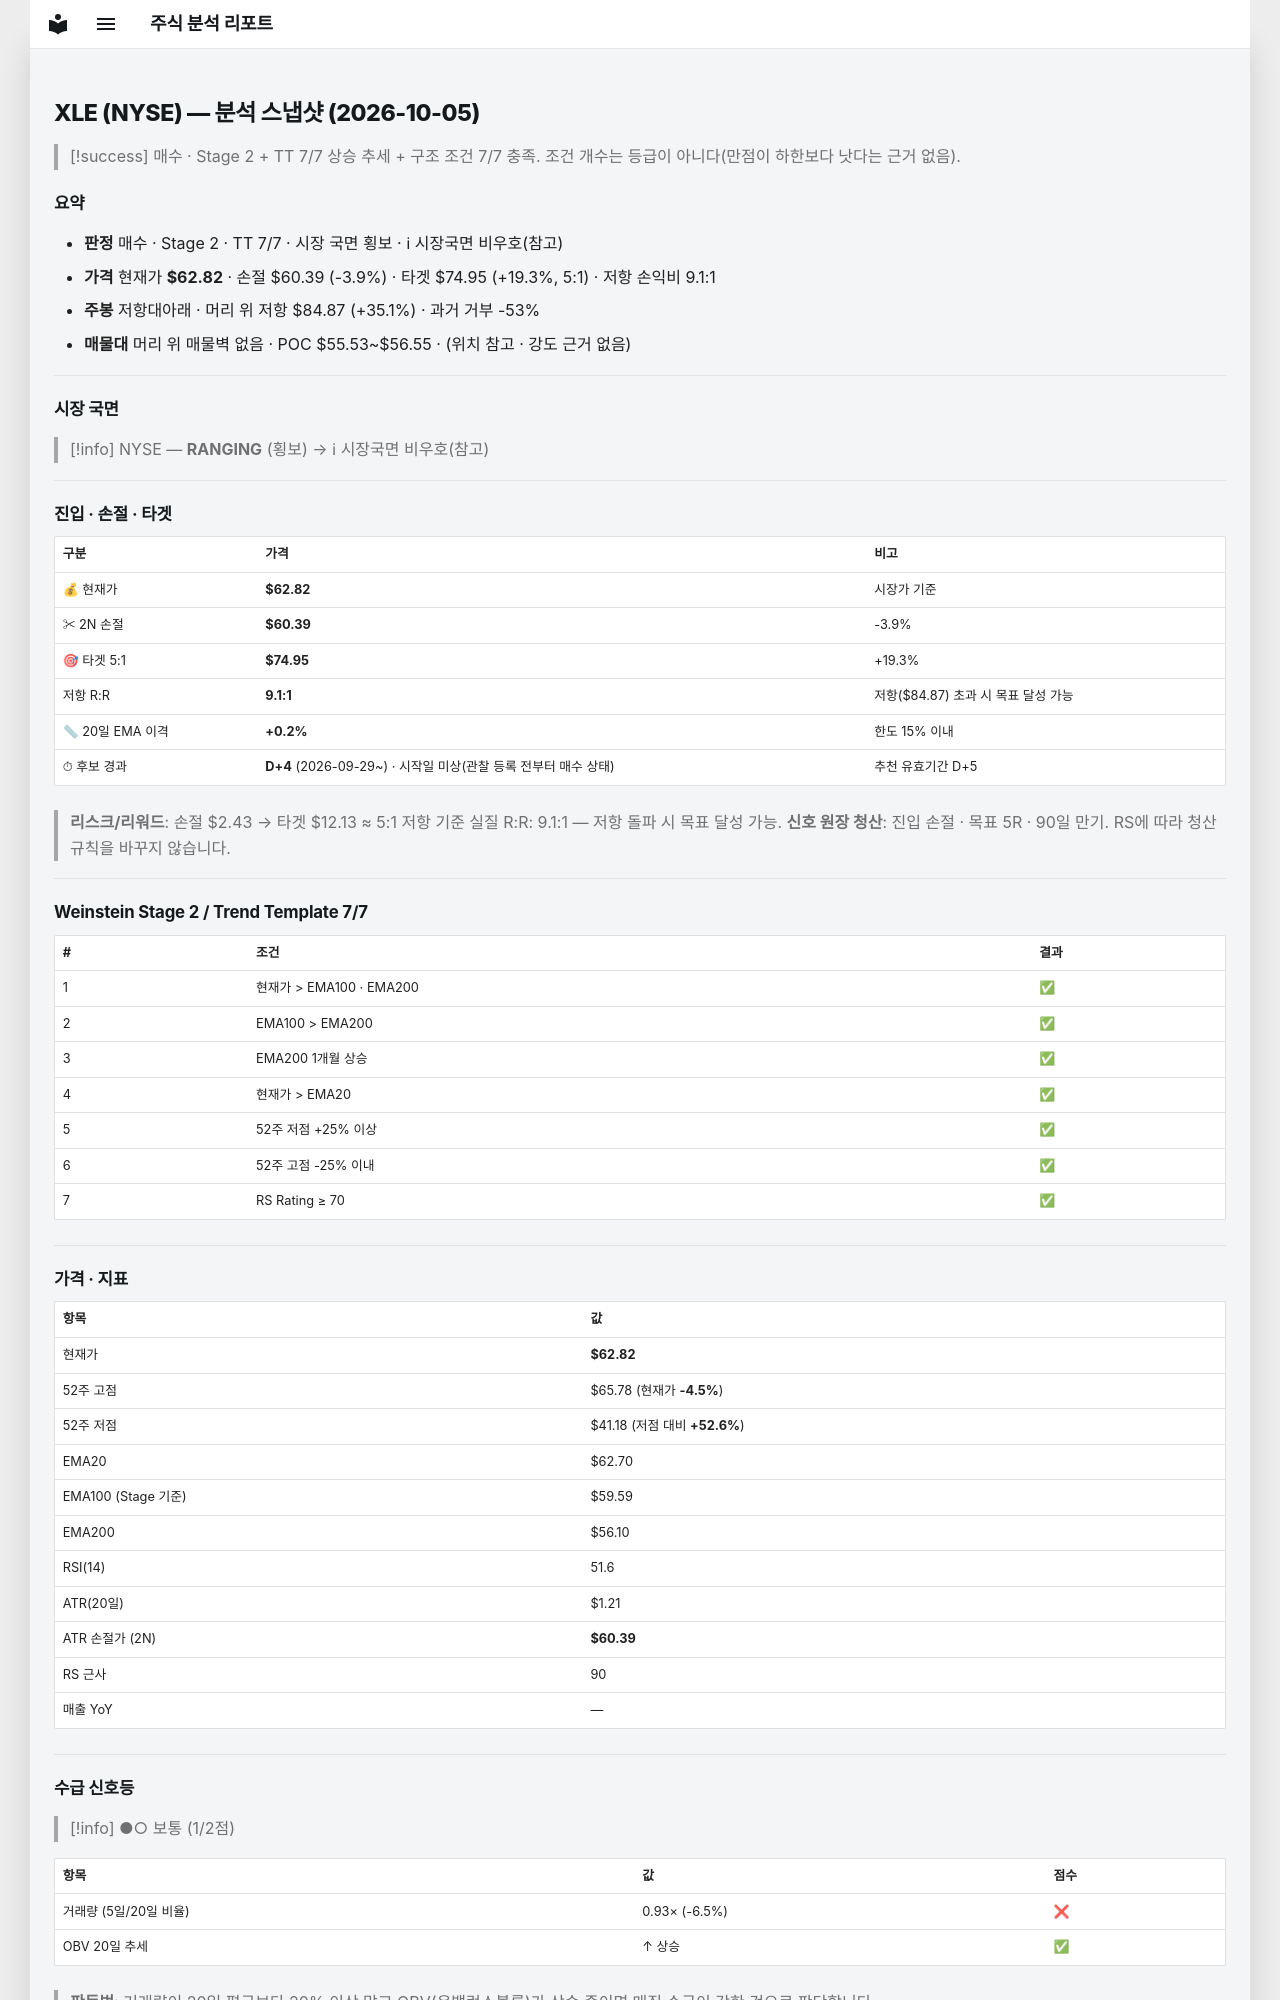

repository: soloandco/stock-reports · page: snapshots/XLE-2026-10-05/index.html · generator: mkdocs

---
type: analysis-snapshot
title: XLE 분석 스냅샷
ticker: XLE
market: NYSE
created: 2026-10-05
updated: 2026-10-05
bar-date: 2026-10-02
verdict: 매수후보
real-rr: 9.09
sma50-gap-pct: 0.2
candidate-days: 4
candidate-since: 2026-09-29
candidate-start-unknown: true
weekly-position: 저항대아래
weekly-overhead-price: 84.87
weekly-overhead-pct: 35.1
stage: 2
trend-template-score: 7
tt-max: 7
ma-set: ema-20-100-200
price: 62.81999969482422
stop-price: 60.39434699947301
market-regime: RANGING
supply-demand-score: 1/2
supply-demand-label: 보통
status: tracking
tags:
  - stock-agent
  - watchlist
  - XLE
  - analysis
related:
  - "[[analysis-template]]"
---

# XLE (NYSE) — 분석 스냅샷 (2026-10-05)

> [!success] 매수 · Stage 2 + TT 7/7
> 상승 추세 + 구조 조건 7/7 충족. 조건 개수는 등급이 아니다(만점이 하한보다 낫다는 근거 없음).

## 요약

- **판정** 매수 · Stage 2 · TT 7/7 · 시장 국면 횡보 · ℹ 시장국면 비우호(참고)
- **가격** 현재가 **$62.82** · 손절 $60.39 (-3.9%) · 타겟 $74.95 (+19.3%, 5:1) · 저항 손익비 9.1:1
- **주봉** 저항대아래 · 머리 위 저항 $84.87 (+35.1%) · 과거 거부 -53%
- **매물대** 머리 위 매물벽 없음 · POC $55.53~$56.55 · (위치 참고 · 강도 근거 없음)

---

## 시장 국면

> [!info] NYSE — **RANGING** (횡보) → ℹ 시장국면 비우호(참고)

---

## 진입 · 손절 · 타겟

| 구분 | 가격 | 비고 |
|------|------|------|
| 💰 현재가 | **$62.82** | 시장가 기준 |
| ✂ 2N 손절 | **$60.39** | -3.9% |
| 🎯 타겟 5:1 | **$74.95** | +19.3% |
| 저항 R:R | **9.1:1** | 저항($84.87) 초과 시 목표 달성 가능 |
| 📏 20일 EMA 이격 | **+0.2%** | 한도 15% 이내 |
| ⏱ 후보 경과 | **D+4** (2026-09-29~) · 시작일 미상(관찰 등록 전부터 매수 상태) | 추천 유효기간 D+5 |

> **리스크/리워드**: 손절 $2.43 → 타겟 $12.13 ≈ 5:1
> 저항 기준 실질 R:R: 9.1:1 — 저항 돌파 시 목표 달성 가능.
> **신호 원장 청산**: 진입 손절 · 목표 5R · 90일 만기. RS에 따라 청산 규칙을 바꾸지 않습니다.

---

## Weinstein Stage 2 / Trend Template 7/7

| # | 조건 | 결과 |
|---|------|------|
| 1 | 현재가 > EMA100 · EMA200 | ✅ |
| 2 | EMA100 > EMA200 | ✅ |
| 3 | EMA200 1개월 상승 | ✅ |
| 4 | 현재가 > EMA20 | ✅ |
| 5 | 52주 저점 +25% 이상 | ✅ |
| 6 | 52주 고점 -25% 이내 | ✅ |
| 7 | RS Rating ≥ 70 | ✅ |

---

## 가격 · 지표

| 항목 | 값 |
|------|---|
| 현재가 | **$62.82** |
| 52주 고점 | $65.78 (현재가 **-4.5%**) |
| 52주 저점 | $41.18 (저점 대비 **+52.6%**) |
| EMA20 | $62.70 |
| EMA100 (Stage 기준) | $59.59 |
| EMA200 | $56.10 |
| RSI(14) | 51.6 |
| ATR(20일) | $1.21 |
| ATR 손절가 (2N) | **$60.39** |
| RS 근사 | 90 |
| 매출 YoY | — |

---
## 수급 신호등

> [!info] ●○ 보통 (1/2점)

| 항목 | 값 | 점수 |
|------|------|------|
| 거래량 (5일/20일 비율) | 0.93× (-6.5%) | ❌ |
| OBV 20일 추세 | ↑ 상승 | ✅ |

> **판독법**: 거래량이 20일 평균보다 20% 이상 많고 OBV(온밸런스볼륨)가 상승 중이면 매집 수급이 강한 것으로 판단합니다.

---
